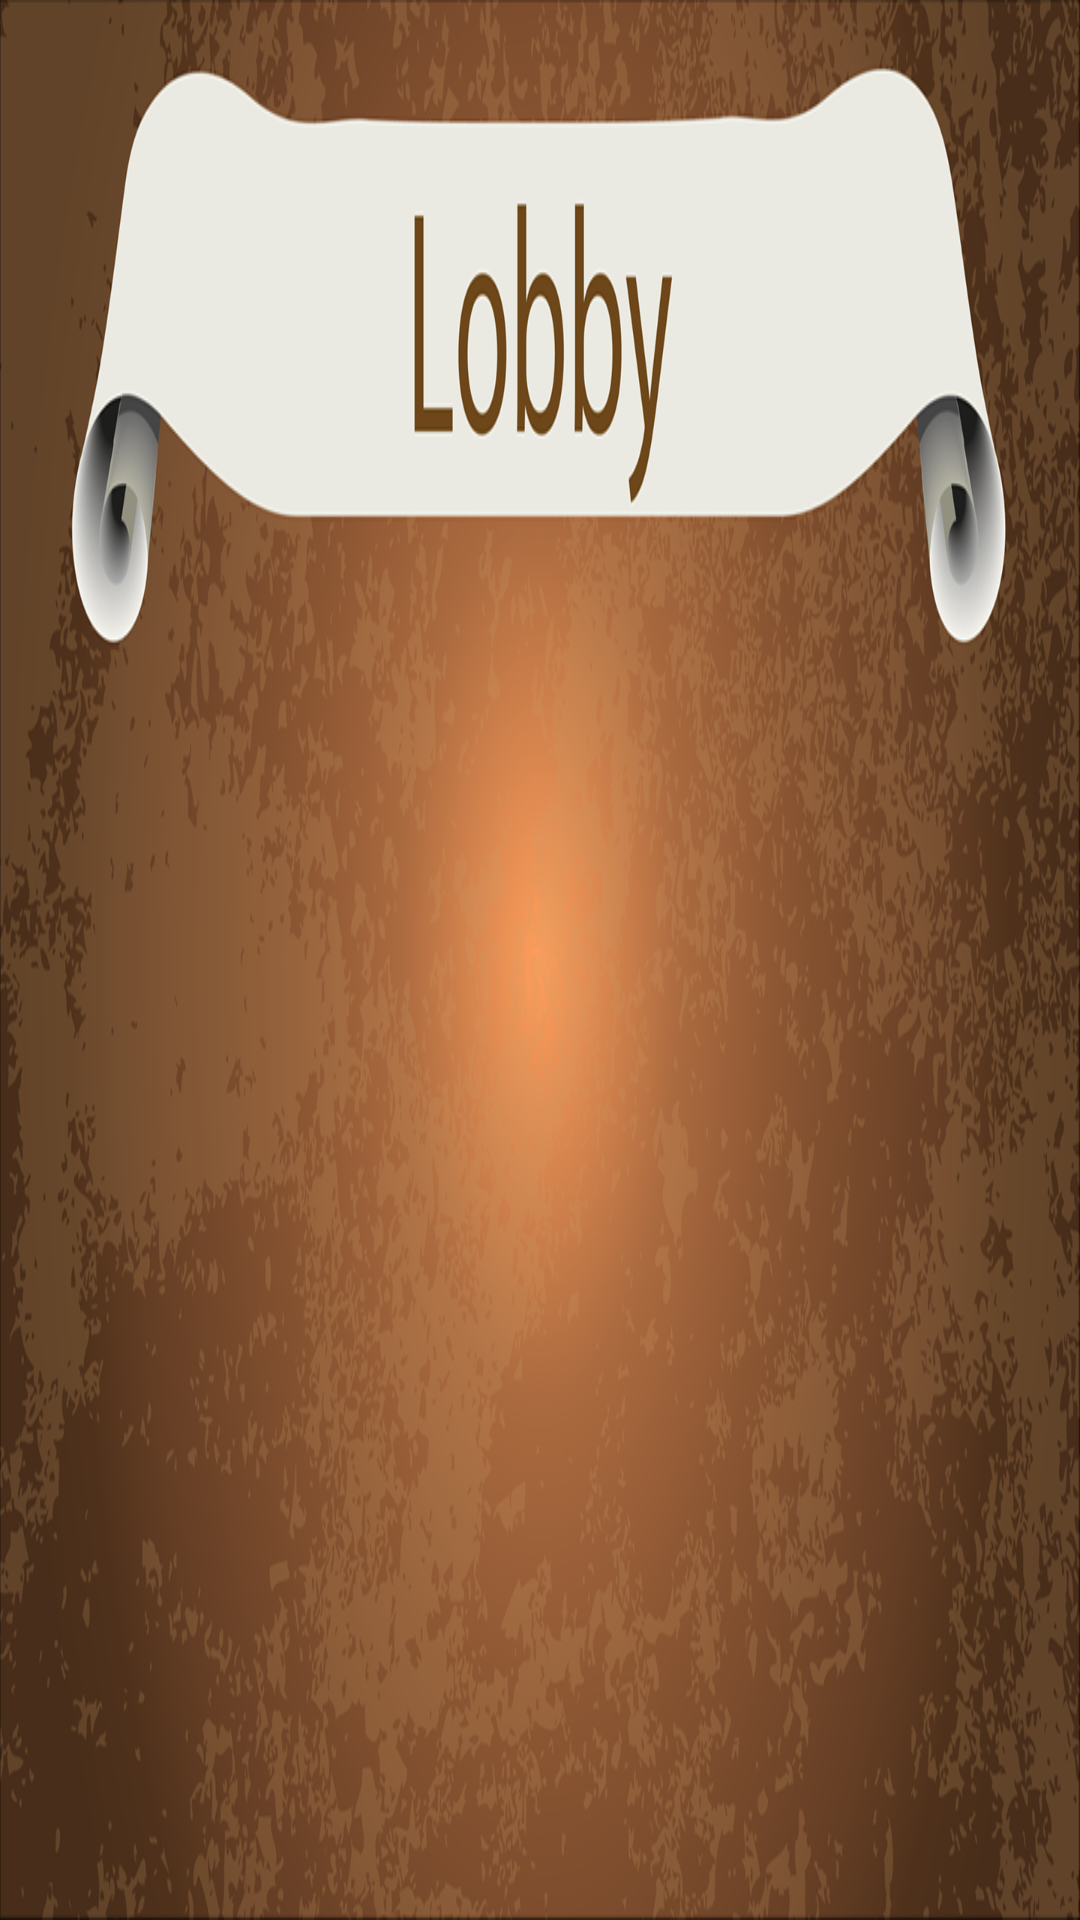

Layout XML and referenced resources for this Android screen:
<!-- AndroidManifest.xml: application theme AppTheme -->
<!-- res/layout/activity_lobby.xml -->
<?xml version="1.0" encoding="utf-8"?>
<RelativeLayout
    android:layout_width="fill_parent"
    android:layout_height="fill_parent"
    android:background="@drawable/lobby_background"
    android:padding="8dp"
    xmlns:android="http://schemas.android.com/apk/res/android">

    <LinearLayout
        android:layout_width="fill_parent"
        android:layout_height="wrap_content"
        android:orientation="horizontal"
        android:layout_marginTop="120dp">

        <ListView
            android:layout_width="wrap_content"
            android:layout_height="wrap_content"
            android:id="@+id/lobbyList"
            android:layout_marginRight="25dp"
            android:layout_weight="1"/>

        <ListView
            android:layout_width="wrap_content"
            android:layout_height="wrap_content"
            android:id="@+id/facebookList"
            android:layout_weight="1"/>


    </LinearLayout>

    <ListView
        android:layout_width="wrap_content"
        android:layout_height="wrap_content"
        android:id="@+id/lobbyList"
        android:layout_marginTop="120dp"
        android:layout_marginRight="25dp"/>

    <ListView
        android:layout_width="300dp"
        android:layout_height="wrap_content"
        android:id="@+id/facebookList"
        android:layout_marginTop="120dp"
        android:layout_toRightOf="@id/lobbyList"/>

</RelativeLayout>
<!-- resources referenced by this layout -->
<resources>
  <!-- drawable lobby_background: png bitmap (drawable-hdpi, 812144 bytes) -->
  <style name="AppTheme" parent="@android:style/Theme.NoTitleBar.Fullscreen">
          <item name="android:listSeparatorTextViewStyle">@style/PreferenceListHeader</item>
      </style>
  <style name="PreferenceListHeader" parent="Widget.TextView.ListSeparator">
          <item name="android:textColor">#FFFFFF</item>
          <item name="android:textStyle">bold</item>
          <item name="android:textSize">18sp</item>
          <item name="android:background">#00000000</item>
          <item name="android:paddingTop">6dp</item>
          <item name="android:paddingBottom">6dp</item>
          <item name="android:paddingLeft">12dp</item>
      </style>
  <style name="Widget.TextView.ListSeparator" parent="@android:style/Widget.TextView">
          <item name="android:layout_width">match_parent</item>
          <item name="android:layout_height">wrap_content</item>
          <item name="android:textStyle">bold</item>
          <item name="android:textSize">14sp</item>
          <item name="android:gravity">center_vertical</item>
      </style>
</resources>
